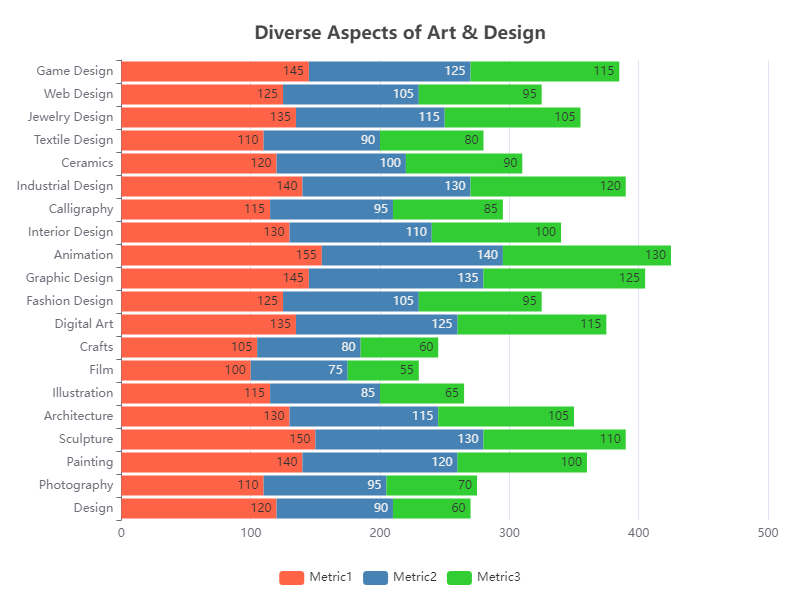

The data file committed next to this chart (first rows):
Category, Metric1, Metric2, Metric3
Design, 120, 90, 60
Photography, 110, 95, 70
Painting, 140, 120, 100
Sculpture, 150, 130, 110
Architecture, 130, 115, 105
Illustration, 115, 85, 65
Film, 100, 75, 55
Crafts, 105, 80, 60
Digital Art, 135, 125, 115
Fashion Design, 125, 105, 95
Graphic Design, 145, 135, 125
Animation, 155, 140, 130
Interior Design, 130, 110, 100
Calligraphy, 115, 95, 85
Industrial Design, 140, 130, 120
Ceramics, 120, 100, 90
Textile Design, 110, 90, 80
Jewelry Design, 135, 115, 105
Web Design, 125, 105, 95
Game Design, 145, 125, 115
